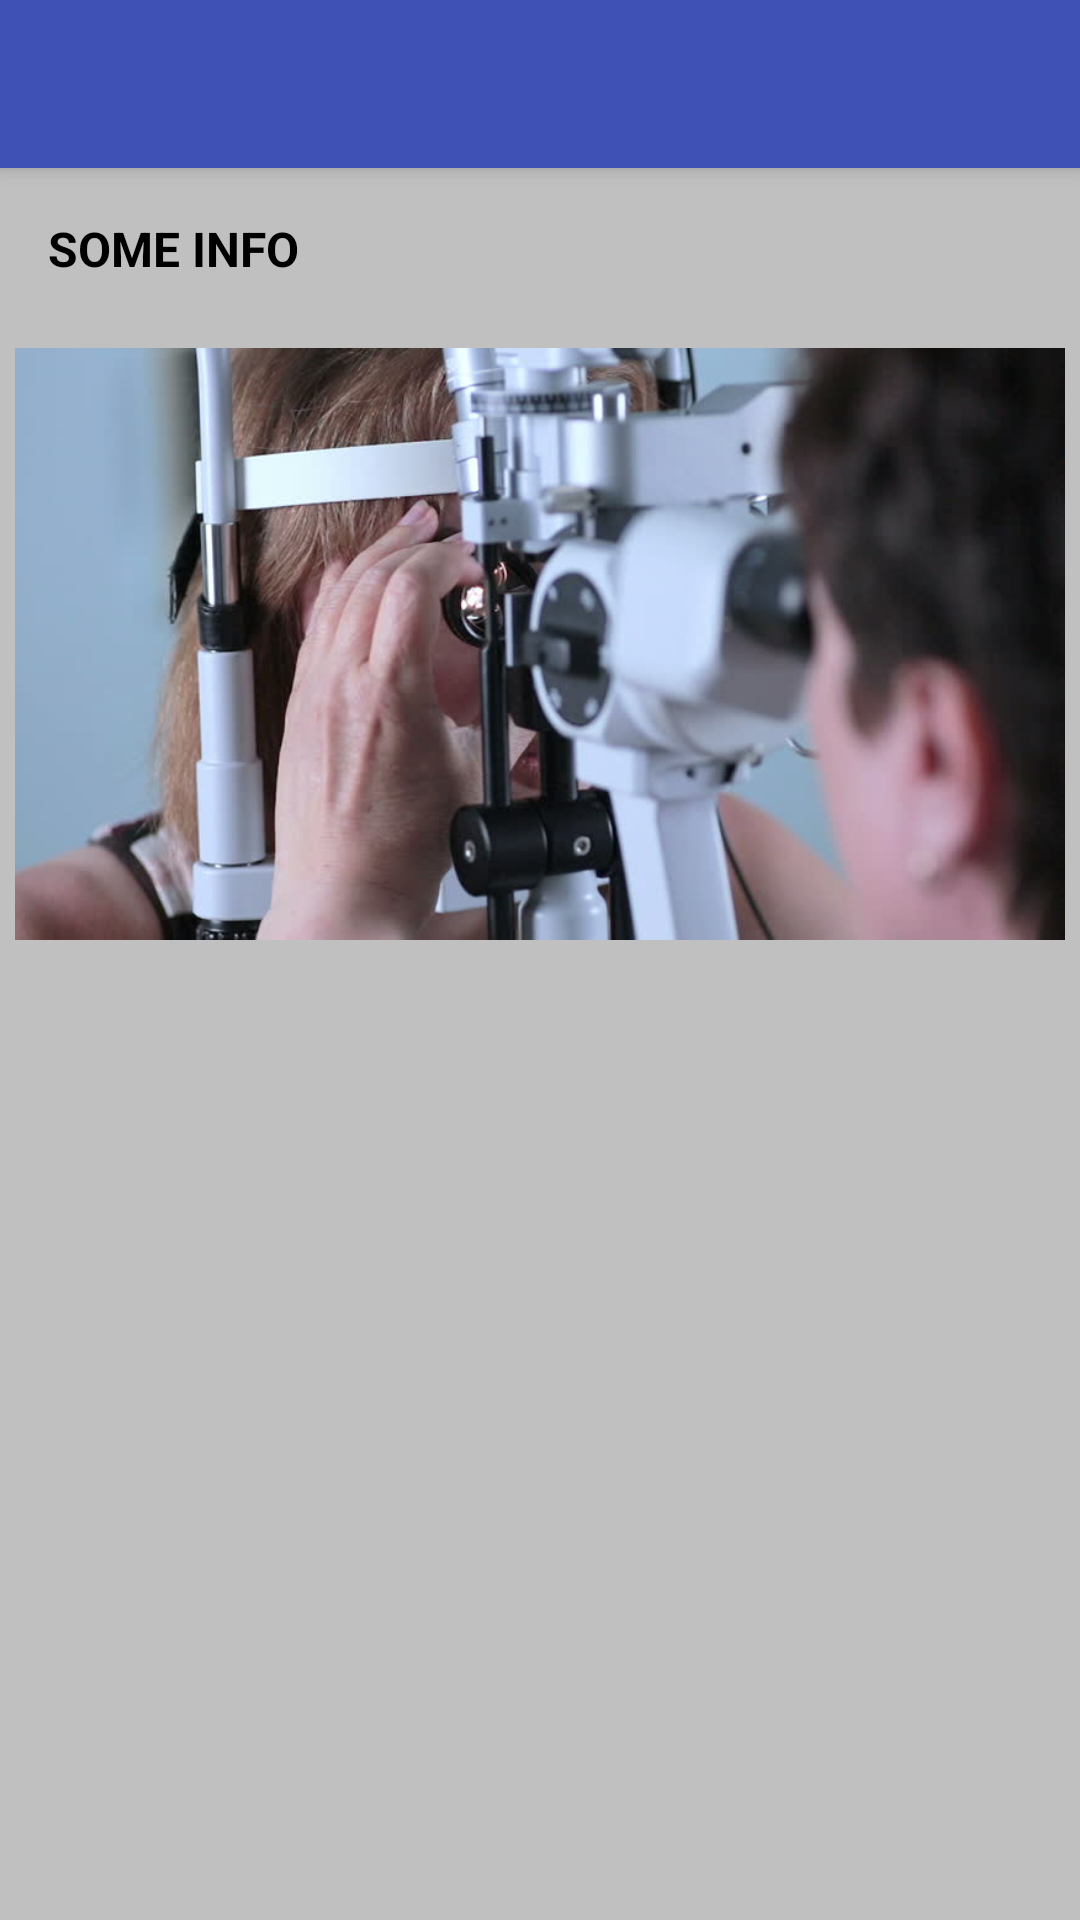

Android layout source for this screen:
<!-- AndroidManifest.xml: application theme AppTheme -->
<!-- res/layout/activity_about.xml -->
<?xml version="1.0" encoding="utf-8"?>
<androidx.coordinatorlayout.widget.CoordinatorLayout xmlns:android="http://schemas.android.com/apk/res/android"
    xmlns:app="http://schemas.android.com/apk/res-auto"
    xmlns:tools="http://schemas.android.com/tools"
    android:layout_width="match_parent"
    android:layout_height="match_parent"
    android:fitsSystemWindows="true"
    tools:context=".AboutActivity">

    <com.google.android.material.appbar.AppBarLayout
        android:id="@+id/app_bar"
        android:layout_width="match_parent"
        android:layout_height="?attr/actionBarSize"
        android:fitsSystemWindows="true"
        android:theme="@style/AppTheme.AppBarOverlay">

        <androidx.appcompat.widget.Toolbar
            android:id="@+id/toolbar"
            android:layout_width="match_parent"
            android:layout_height="wrap_content"
            app:layout_collapseMode="pin"
            app:popupTheme="@style/AppTheme.PopupOverlay" />

    </com.google.android.material.appbar.AppBarLayout>

    <include layout="@layout/content_about" />

</androidx.coordinatorlayout.widget.CoordinatorLayout>
<!-- res/layout/content_about.xml (included above) -->
<?xml version="1.0" encoding="utf-8"?>
<androidx.core.widget.NestedScrollView xmlns:android="http://schemas.android.com/apk/res/android"
    xmlns:app="http://schemas.android.com/apk/res-auto"
    xmlns:tools="http://schemas.android.com/tools"
    android:layout_width="match_parent"
    android:layout_height="match_parent"
    app:layout_behavior="@string/appbar_scrolling_view_behavior"
    tools:context=".AboutActivity"
    tools:showIn="@layout/activity_about">

    <LinearLayout
        android:layout_width="match_parent"
        android:layout_height="wrap_content"
        android:orientation="vertical"
        >


        
            
            

            


            

        <RelativeLayout
            android:layout_width="match_parent"
            android:layout_height="match_parent">

            <TextView
                android:id="@+id/stage1_title"
                android:layout_width="wrap_content"
                android:layout_height="wrap_content"
                android:layout_margin="@dimen/text_margin"
                android:layout_alignParentTop="true"
                android:text="some info"
                android:textAllCaps="true"
                android:textSize="16sp"
                android:textStyle="bold"/>


            <ImageView
                android:id="@+id/mainIm"
                android:foregroundGravity="center_horizontal"
                android:layout_width="match_parent"
                android:layout_height="200dp"
                android:clickable="true"
                android:layout_margin="5dp"
                android:focusable="true"
                android:layout_below="@id/stage1_title"
                app:srcCompat="@drawable/image_1"
                tools:ignore="VectorDrawableCompat" />


        </RelativeLayout>

    </LinearLayout>

</androidx.core.widget.NestedScrollView>
<!-- resources referenced by this layout -->
<resources>
  <dimen name="text_margin">16dp</dimen>
  <!-- drawable image_1: jpg bitmap (drawable, 34523 bytes) -->
  <style name="AppTheme.AppBarOverlay" parent="ThemeOverlay.AppCompat.Dark.ActionBar">
  
          <item name="colorPrimary">@color/colorPrimary</item>
          <item name="colorPrimaryDark">@color/colorPrimaryDark</item>
          <item name="colorAccent">@color/colorAccent</item>
          <item name="windowActionBar">false</item>
  
  
          
          <item name="android:textColor">@color/textPrimary</item>
          <item name="android:textColorPrimary">@color/textPrimary</item>
          <item name="android:actionMenuTextColor">@color/textPrimary</item>
          <item name="android:textColorSecondary">@color/textSecondary</item>
      </style>
  <style name="AppTheme.PopupOverlay" parent="ThemeOverlay.AppCompat.Light" />
  <style name="cardView">
          <item name="cardElevation">2dp</item>
          <item name="cardCornerRadius">2dp</item>
          <item name="android:layout_marginBottom">4dp</item>
          <item name="android:layout_marginTop">4dp</item>
          <item name="android:layout_marginLeft">4dp</item>
          <item name="android:layout_marginRight">4dp</item>
      </style>
  <style name="AppTheme" parent="Theme.AppCompat.Light.NoActionBar">
          
          <item name="colorPrimary">@color/colorPrimary</item>
          <item name="colorPrimaryDark">@color/colorPrimaryDark</item>
          <item name="colorAccent">@color/colorAccent</item>
          <item name="actionBarDivider">@color/actionBarDivider</item>
  
          
          <item name="android:buttonStyle">@style/buttonColor</item>
  
          <item name="colorControlNormal">@color/white</item>
          <item name="colorControlActivated">@color/white</item>
  
          
          <item name="android:textColor">@color/textPrimary</item>
          <item name="android:textColorPrimary">@color/textPrimary</item>
          <item name="android:actionMenuTextColor">@color/textPrimary</item>
          <item name="android:textColorSecondary">@color/textSecondary</item>
          <item name="android:windowBackground">@color/activityBackground</item>
          <item name="drawerArrowStyle">@style/DrawerArrowStyle</item>
      </style>
  <color name="colorPrimary">#3F51B5</color>
  <color name="colorPrimaryDark">#303F9F</color>
  <color name="colorAccent">#FF4081</color>
  <color name="textPrimary">#000000</color>
  <color name="textSecondary">#444444</color>
  <color name="actionBarDivider">#FFFFFF</color>
  <style name="buttonColor" parent="@android:style/Widget.Button">
          <item name="android:textColor">@color/textPrimary</item>
      </style>
  <color name="activityBackground">#c0c0c0</color>
  <style name="DrawerArrowStyle" parent="@style/Widget.AppCompat.DrawerArrowToggle">
          <item name="spinBars">true</item>
          <item name="color">@android:color/white</item>
      </style>
  <!-- not gathered from this repository: default colours our renderer supplied (Android Studio template values) -->
  <color name="white">#FFFFFFFF</color>
</resources>
